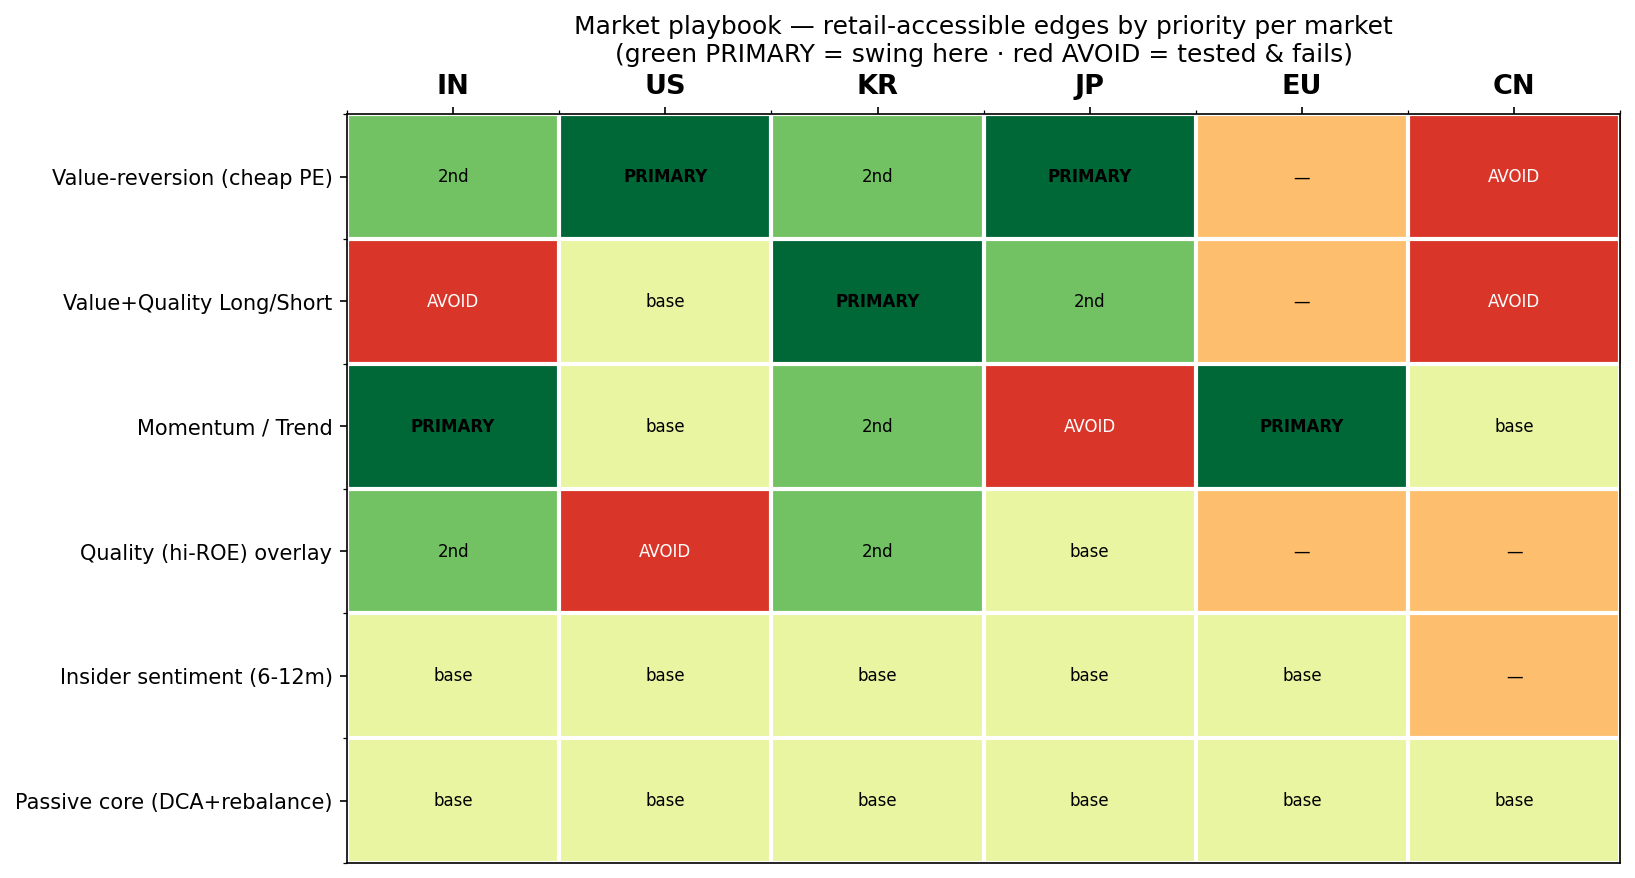

The data file committed next to this chart (first rows):
edge, market, priority, note
Value-reversion (cheap PE), IN, 2, +5.3%/6M t2.5 (sector-relative), long-on…
Value-reversion (cheap PE), US, 3, +1.7%/3M t2.3 — best US edge, hold ≤3M
Value-reversion (cheap PE), KR, 2, +3.85%/6M t1.5
Value-reversion (cheap PE), JP, 3, +6.6%/6M t4.84 — strongest value anywher…
Value-reversion (cheap PE), EU, 0, underpowered — can't recommend yet
Value-reversion (cheap PE), CN, -1, TESTED & FAILS (t0.3) — do not run
Value+Quality Long/Short, IN, -1, −1.0%/6M — momentum runs shorts over
Value+Quality Long/Short, US, 1, +1.7%/6M t1.0 marginal
Value+Quality Long/Short, KR, 3, +4.83%/6M t4.17 — STRONGEST edge of all;…
Value+Quality Long/Short, JP, 2, ROE available; extension of value
Value+Quality Long/Short, EU, 0, no fundamentals depth
Value+Quality Long/Short, CN, -1, value leg fails
Momentum / Trend, IN, 3, trend DSR 0.994 — most robust factor fou…
Momentum / Trend, US, 1, mom DSR 0.90 fragile — light
Momentum / Trend, KR, 2, breakout DSR 0.99
Momentum / Trend, JP, -1, no DSR survivor — whipsaws
Momentum / Trend, EU, 3, mom252 DSR 0.985 — primary EU edge
Momentum / Trend, CN, 1, untested but character-implied; use with…
Quality (hi-ROE) overlay, IN, 2, earns premium behind the liquidity gate
Quality (hi-ROE) overlay, US, -1, Piotroski INVERTED in US
Quality (hi-ROE) overlay, KR, 2, hi-ROE cheap = the Korea discount
Quality (hi-ROE) overlay, JP, 1, pairs with value
Quality (hi-ROE) overlay, EU, 0, 
Quality (hi-ROE) overlay, CN, 0, 
Insider sentiment (6-12m), IN, 1, filings-based, 6-12m outperformance
Insider sentiment (6-12m), US, 1, SEC Form 4, documented edge
Insider sentiment (6-12m), KR, 1, DART disclosures
Insider sentiment (6-12m), JP, 1, EDINET disclosures
Insider sentiment (6-12m), EU, 1, 
Insider sentiment (6-12m), CN, 0, disclosure quality low
Passive core (DCA+rebalance), IN, 1, always-on base: DCA + annual rebalance, …
Passive core (DCA+rebalance), US, 1, always-on base: DCA + annual rebalance, …
Passive core (DCA+rebalance), KR, 1, always-on base: DCA + annual rebalance, …
Passive core (DCA+rebalance), JP, 1, always-on base: DCA + annual rebalance, …
Passive core (DCA+rebalance), EU, 1, always-on base: DCA + annual rebalance, …
Passive core (DCA+rebalance), CN, 1, always-on base: DCA + annual rebalance, …
